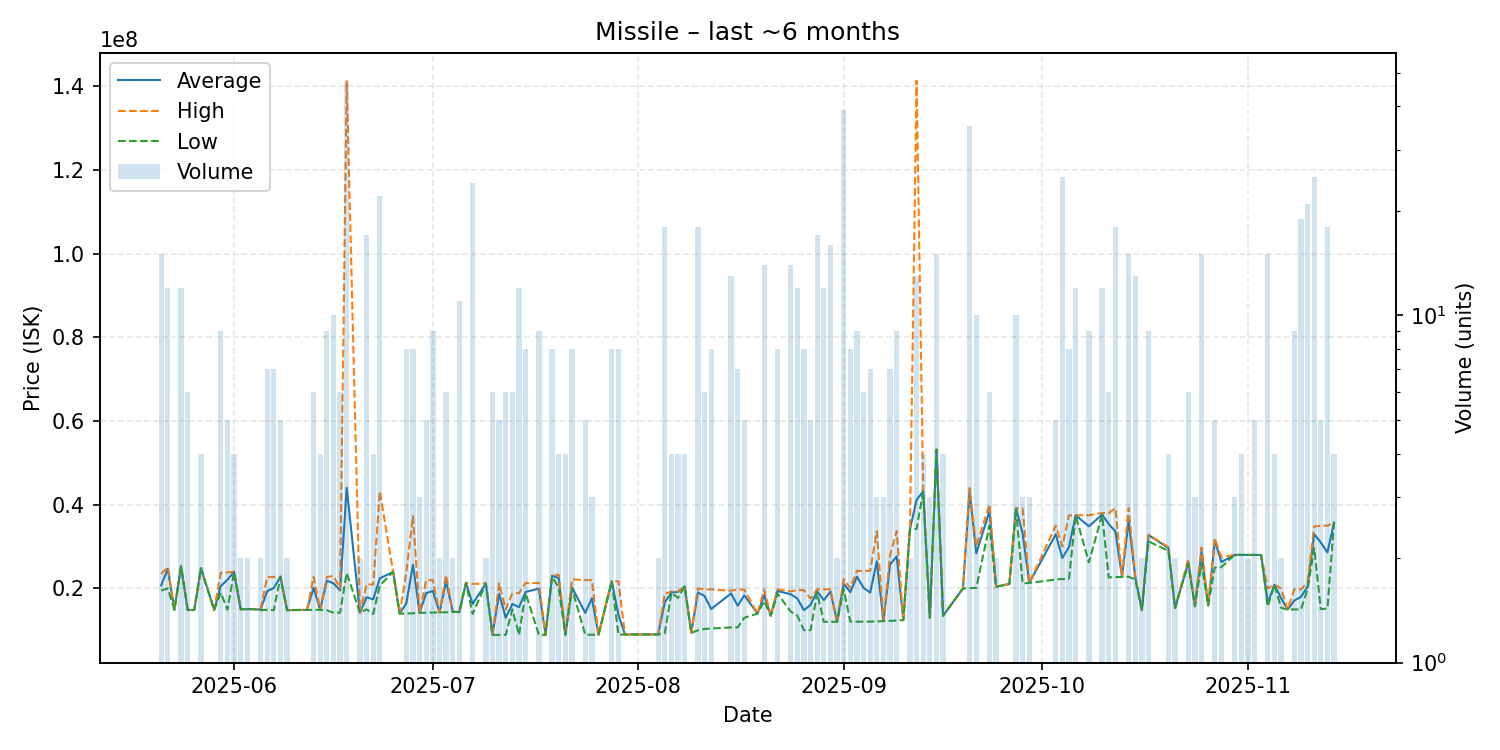

The data file committed next to this chart (first rows):
date, average, highest, lowest, order_count, volume
2025-05-21, 20726000, 23485000, 19500000, 12, 15
2025-05-22, 24671667, 25060000, 20000000, 5, 12
2025-05-23, 14890000, 14890000, 14890000, 1, 1
2025-05-24, 25320833, 25340000, 25300000, 6, 12
2025-05-25, 14843333, 14870000, 14830000, 6, 6
2025-05-26, 14860000, 14860000, 14860000, 1, 1
2025-05-27, 24817500, 24820000, 24810000, 2, 4
2025-05-29, 14880000, 14880000, 14880000, 1, 1
2025-05-30, 20573333, 23720000, 19000000, 4, 9
2025-05-31, 22072000, 23835000, 14940000, 5, 5
2025-06-01, 23950000, 23950000, 23950000, 1, 4
2025-06-02, 15045000, 15050000, 15040000, 2, 2
2025-06-03, 15065000, 15070000, 15060000, 2, 2
2025-06-04, 15060000, 15060000, 15060000, 1, 1
2025-06-05, 14940000, 15060000, 14820000, 2, 2
2025-06-06, 19355714, 22710000, 14900000, 7, 7
2025-06-07, 20122857, 22740000, 14815000, 6, 7
2025-06-08, 22812000, 22820000, 22785000, 4, 5
2025-06-09, 14820000, 14820000, 14820000, 2, 2
2025-06-12, 14880000, 14880000, 14880000, 1, 1
2025-06-13, 20148333, 22780000, 14890000, 6, 6
2025-06-14, 14887500, 14890000, 14880000, 2, 4
2025-06-15, 21865556, 22745000, 14800000, 6, 9
2025-06-16, 21222000, 22980000, 14210000, 8, 10
2025-06-17, 19541667, 20000000, 14210000, 3, 6
2025-06-18, 44058723, 141200000, 23700000, 17, 47
2025-06-20, 14200000, 14200000, 14200000, 2, 2
2025-06-21, 17874118, 20990000, 15000000, 11, 17
2025-06-22, 17420000, 20920000, 13920000, 3, 4
2025-06-23, 22429545, 43210000, 20715000, 12, 22
2025-06-25, 23950000, 23950000, 23950000, 1, 1
2025-06-26, 13990000, 13990000, 13990000, 1, 1
2025-06-27, 16475000, 23900000, 14000000, 4, 8
2025-06-28, 25663750, 37260000, 14070000, 3, 8
2025-06-29, 14190000, 14190000, 14190000, 2, 3
2025-06-30, 18878000, 22000000, 14200000, 5, 5
2025-07-01, 19401111, 21965000, 14260000, 8, 9
2025-07-02, 14280000, 14280000, 14280000, 2, 2
2025-07-03, 21705000, 23180000, 14300000, 4, 6
2025-07-04, 14410000, 14410000, 14410000, 2, 2
2025-07-05, 14363636, 14400000, 14360000, 2, 11
2025-07-06, 21340000, 21340000, 21340000, 1, 1
2025-07-07, 16306667, 21090000, 13920000, 8, 24
2025-07-09, 21185000, 21190000, 21180000, 2, 2
2025-07-10, 8911500, 8912000, 8911000, 4, 6
2025-07-11, 18733200, 21190000, 8916000, 4, 5
2025-07-12, 12971667, 15000000, 8915000, 2, 6
2025-07-13, 16288333, 18870000, 15000000, 3, 6
2025-07-14, 15548500, 18880000, 8918000, 5, 12
2025-07-15, 19170000, 21300000, 18860000, 5, 8
2025-07-17, 19949111, 21320000, 8922000, 9, 9
2025-07-18, 8922000, 8922000, 8922000, 1, 1
2025-07-19, 23022500, 23230000, 22990000, 6, 8
2025-07-20, 22450000, 23250000, 20000000, 3, 4
2025-07-21, 8931500, 8932000, 8930000, 3, 4
2025-07-22, 20261250, 22180000, 19990000, 5, 8
2025-07-24, 14162800, 22000000, 8938000, 2, 5
2025-07-25, 17649333, 22005000, 8938000, 3, 3
2025-07-26, 8945000, 8945000, 8945000, 1, 1
2025-07-28, 21712500, 21800000, 21700000, 3, 8
... 88 more rows
